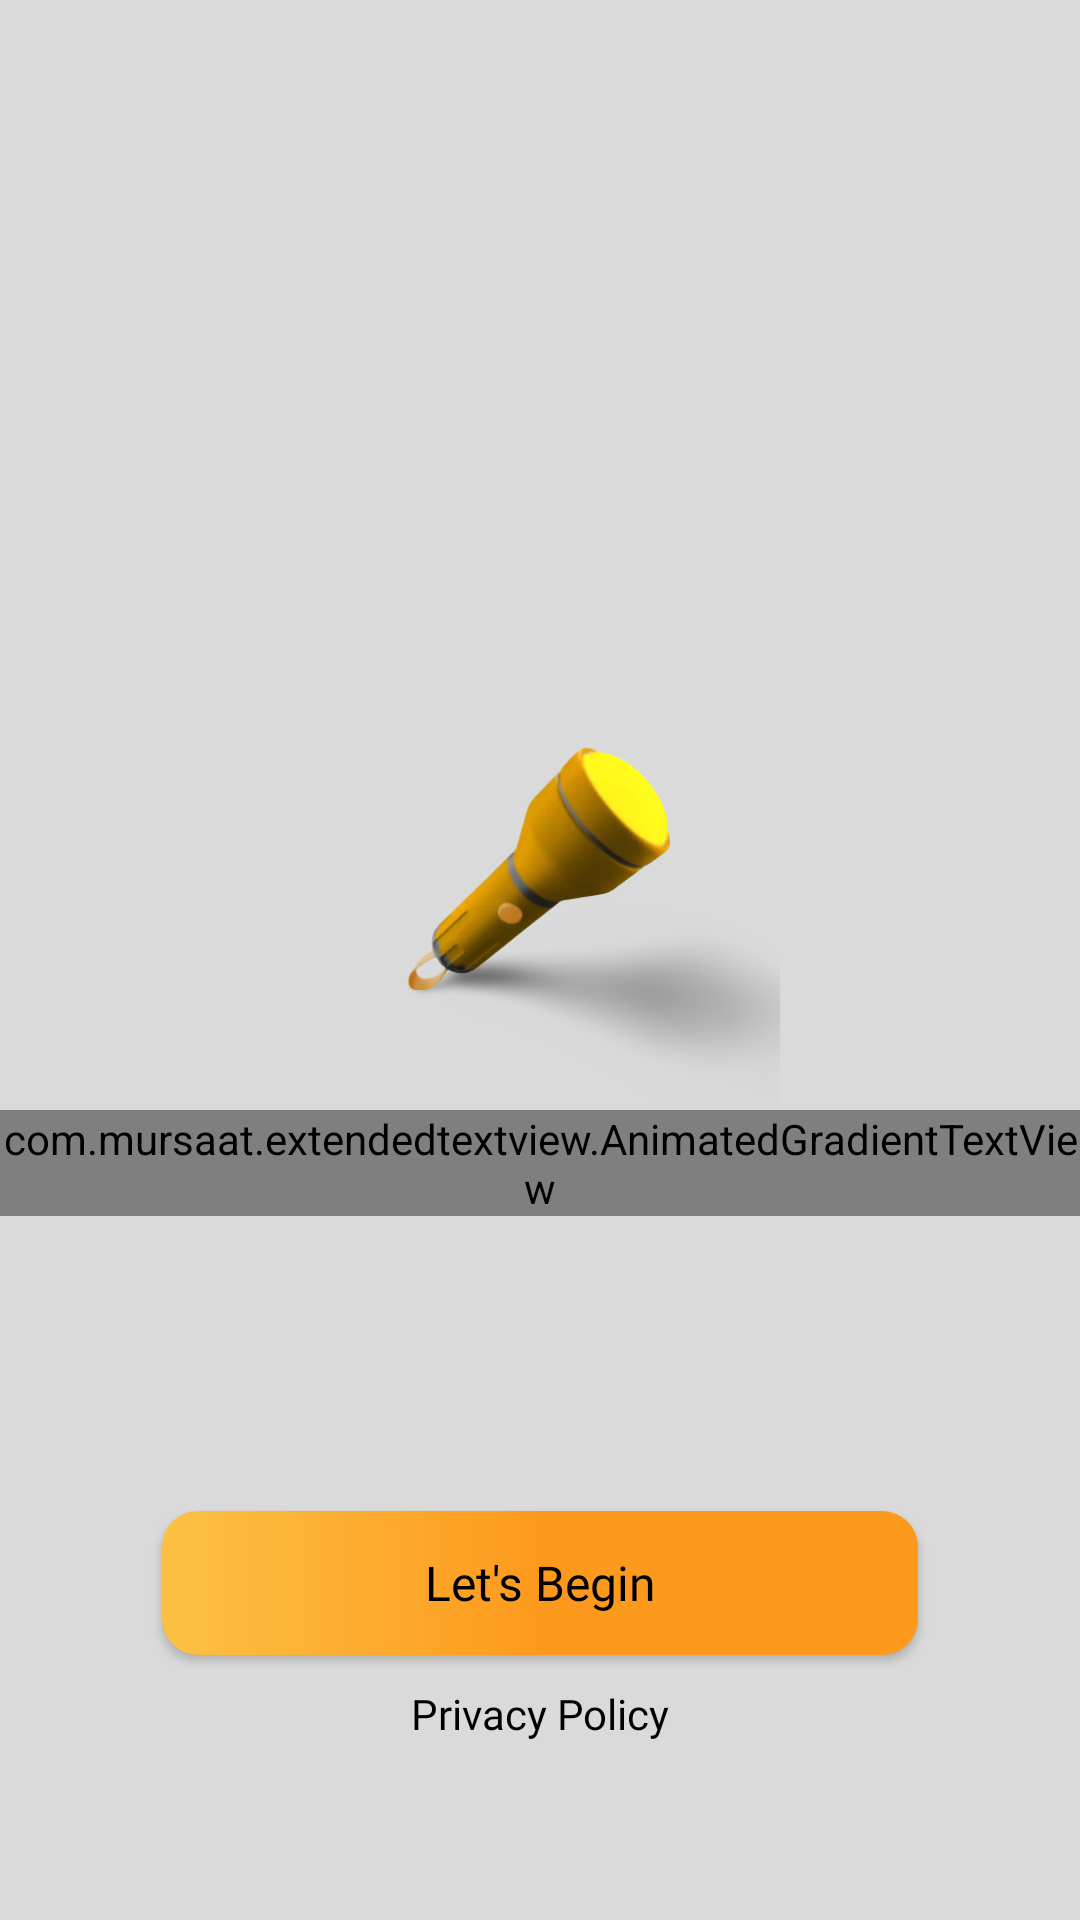

Android layout source for this screen:
<!-- AndroidManifest.xml: application theme AppTheme -->
<!-- res/layout/activity_splash.xml -->
<?xml version="1.0" encoding="utf-8"?>
<androidx.constraintlayout.widget.ConstraintLayout xmlns:android="http://schemas.android.com/apk/res/android"
    xmlns:app="http://schemas.android.com/apk/res-auto"
    xmlns:tools="http://schemas.android.com/tools"
    android:layout_width="match_parent"
    android:layout_height="match_parent"
    android:background="@color/backgroundColor"
    tools:context=".ui.StartScreenActivity">

    <ImageView
        android:id="@+id/splashIcon"
        android:layout_width="160dp"
        android:layout_height="160dp"
        android:layout_marginBottom="60dp"
        app:layout_constraintBottom_toBottomOf="parent"
        app:layout_constraintEnd_toEndOf="parent"
        app:layout_constraintStart_toStartOf="parent"
        app:layout_constraintTop_toTopOf="parent"
        app:srcCompat="@drawable/icon" />

    <com.mursaat.extendedtextview.AnimatedGradientTextView
        android:id="@+id/splashTitle"
        android:layout_width="wrap_content"
        android:layout_height="wrap_content"
        android:layout_centerInParent="true"
        android:layout_gravity="center"
        android:layout_weight="1"
        android:fontFamily="@font/poppins_bold"
        android:text="@string/app_name"
        android:textAlignment="center"
        android:textSize="42sp"
        android:textFontWeight="800"
        app:angle="45"
        app:colors="@array/funny_colors"
        app:layout_constraintEnd_toEndOf="@+id/splashIcon"
        app:layout_constraintStart_toStartOf="@+id/splashIcon"
        app:layout_constraintTop_toBottomOf="@+id/splashIcon"
        app:maxFPS="30"
        app:simultaneousColors="15"
        app:speed="100" />


    <androidx.appcompat.widget.AppCompatButton
        android:id="@+id/btn_lets_get_started"
        style="@style/lets_get_started"
        android:layout_width="0dp"
        android:layout_height="wrap_content"
        android:layout_marginTop="10dp"
        android:background="@drawable/button_shape"
        android:fontFamily="@font/poppins_bold"
        android:text="@string/lets_get_started"
        android:textAllCaps="false"
        android:textColor="@color/btnTextColor"
        android:textSize="16sp"
        app:layout_constraintBottom_toBottomOf="parent"
        app:layout_constraintEnd_toEndOf="parent"
        app:layout_constraintStart_toStartOf="parent"
        app:layout_constraintTop_toBottomOf="@+id/splashTitle"
        app:layout_constraintWidth_percent="0.7" />

    <TextView
        android:id="@+id/tv_privacy_policy"
        style="@style/privacy_policy"
        android:layout_width="wrap_content"
        android:layout_height="wrap_content"
        android:padding="10dp"
        android:text="@string/privacy_policy"
        android:textSize="14sp"
        android:textColor="@color/textColor"
        app:layout_constraintEnd_toEndOf="@+id/btn_lets_get_started"
        app:layout_constraintStart_toStartOf="@+id/btn_lets_get_started"
        app:layout_constraintTop_toBottomOf="@+id/btn_lets_get_started" />

</androidx.constraintlayout.widget.ConstraintLayout>
<!-- resources referenced by this layout -->
<resources>
  <array name="funny_colors">
          <item>#FFAB15</item>
          <item>#FF9400</item>
          <item>#FFDC40</item>
          <item>#BEE548</item>
          <item>#39E5D0</item>
          <item>#39E5D0</item>
          <item>#00C3FF</item>
          <item>#00AAF0</item>
          <item>#00AAF0</item>
          <item>#CD67E5</item>
          <item>#A056B2</item>
          <item>#FF5AD4</item>
          <item>#FF5AD4</item>
          <item>#FF26BE</item>
          <item>#FF6849</item>
          <item>#FD4B2D</item>
      </array>
  <color name="backgroundColor">#DADADA</color>
  <color name="btnTextColor">#FF000000</color>
  <color name="textColor">#FF000000</color>
  <!-- drawable button_shape (drawable) -->
  <?xml version="1.0" encoding="utf-8"?>
  <shape android:shape="rectangle" xmlns:android="http://schemas.android.com/apk/res/android">
  
  
      <corners android:radius="12dp"/>
      <gradient android:startColor="@color/colorPrimary" android:centerColor="@color/colorPrimaryDark" android:endColor="@color/colorPrimaryDark"/>
  
  
  </shape>
  <!-- drawable icon: webp bitmap (drawable, 31220 bytes) -->
  <string name="app_name">Lumos Light</string>
  <string name="lets_get_started">Let\'s Begin</string>
  <string name="privacy_policy">Privacy Policy</string>
  <style name="lets_get_started">
          <item name="fontFamily">@font/poppins_bold</item>
          <item name="android:textColor">@color/textColor</item>
          <item name="lineHeight">33dp</item>
          <item name="android:fontWeight" tools:ignore="NewApi">700</item>
          <item name="android:textStyle">normal</item>
      </style>
  <style name="privacy_policy">
          <item name="fontFamily">@font/poppins</item>
          <item name="android:textColor">@color/colorPrimaryDark</item>
          <item name="lineHeight">33dp</item>
          <item name="android:fontWeight" tools:ignore="NewApi">400</item>
          <item name="android:textStyle">normal</item>
          <item name="android:textAlignment">center</item>
      </style>
  <style name="AppTheme" parent="Theme.Material3.DayNight.NoActionBar">
          <item name="colorPrimary">@color/colorPrimary</item>
          <item name="colorPrimaryDark">@color/colorPrimaryDark</item>
          <item name="colorAccent">@color/colorAccent</item>
          <item name="backgroundColor">@color/backgroundColor</item>
          <item name="android:statusBarColor">@color/backgroundColor</item>
          <item name="android:windowBackground">@color/backgroundColor</item>
          <item name="android:navigationBarColor">@color/backgroundColor</item>
          <item name="android:windowIsTranslucent">true</item>
          <item name="android:windowContentOverlay">@null</item>
      </style>
  <color name="colorPrimary">#FCC144</color>
  <color name="colorPrimaryDark">#FD9A1D</color>
  <color name="colorAccent">#FBAB03</color>
</resources>
